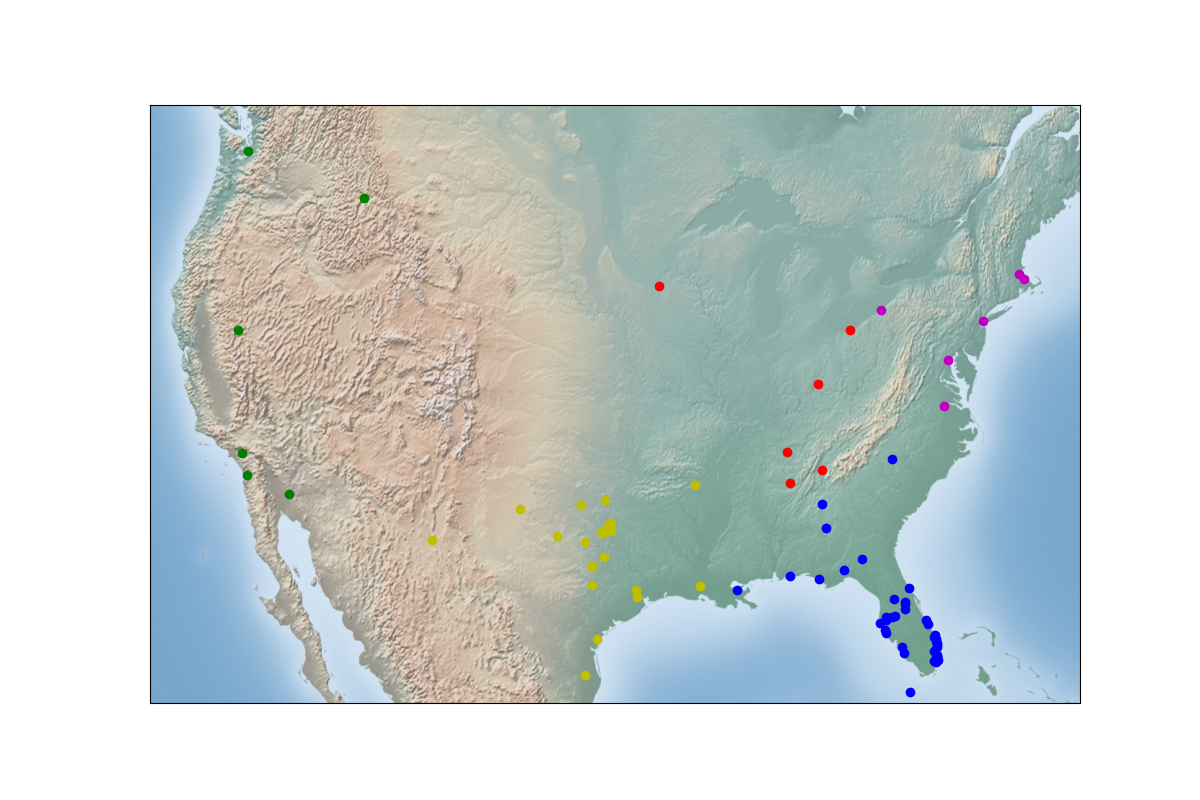

Values plotted in this chart, from the file beside it:
, headline, latitude, longitude, kmeans_label
0, Escondido neighborhood to get sprayed fo…, 33.12, -117.1, 4
1, Zika Virus Arrives in Ontario, 34.06, -117.7, 4
2, Zika Virus Sparks 'International Concern…, 39.53, -119.8, 4
3, Zika seminars in Yuma County, 32.73, -114.6, 4
4, Dallas man comes down with case of Zika, 32.78, -96.81, 0
5, Zika Concerns are Spreading in Houston, 29.76, -95.36, 0
6, More Zika patients reported in Austin, 30.27, -97.74, 0
7, Nashville takes precautions against Zika, 36.17, -86.78, 0
8, Madison lab developing vaccine against Z…, 34.7, -86.75, 0
9, Jacksonville man hit by Zika, 34.87, -92.11, 0
10, Spring break ruined by Zika in Fort Laud…, 30.08, -95.42, 0
11, First Zika Case in Cincinnati, 39.13, -84.51, 0
12, Outbreak of Zika in Corpus Christi, 27.8, -97.4, 0
13, Is Lafayette prepared to combat Zika?, 30.22, -92.02, 0
14, Outbreak of Zika in Stephenville, 32.22, -98.2, 0
15, Zika Virus Detected in Lubbock, 33.58, -101.9, 0
16, Zika-carrying mosquitoes discovered in A…, 34.17, -97.14, 0
17, Frisco Woman Tests Positive For Zika Vir…, 33.15, -96.82, 0
18, Zika symptoms spotted in Arlington, 32.74, -97.11, 0
19, Zika case reported in Abilene, 32.45, -99.73, 0
20, Zika Outbreak in Weslaco, 26.16, -97.99, 0
21, Zika only the latest mosquito-borne thre…, 29.95, -90.08, 0
22, More Zika patients reported in Waco, 31.55, -97.15, 0
23, Zika spreads to Lewisville, 33.05, -96.99, 0
24, Fort Hood Reports its First Zika Patient, 31.13, -97.78, 0
25, Zika investigators coming to Mankato, 44.16, -94.01, 0
26, More Zika patients reported in Fort Wort…, 32.73, -97.32, 0
27, Zika Outbreak in Wichita Falls, 33.91, -98.49, 0
28, Zika Outbreak Hits Miami, 25.77, -80.19, 2
29, First Case of Zika in Miami Beach, 25.79, -80.13, 2
30, Brownsville teen contracts Zika virus, 25.82, -80.24, 2
31, Orlando volunteers aid Zika research, 28.54, -81.38, 2
32, Tampa Bay Area Zika Case Count Climbs, 27.95, -82.46, 2
33, Tallahassee Doctors Discuss Zika Virus, 30.44, -84.28, 2
34, Zika virus reported in Cleveland, 35.16, -84.88, 2
35, Zika symtomps spotted in Key West, 24.56, -81.78, 2
36, New Zika Case Confirmed in Sarasota Coun…, 27.34, -82.53, 2
37, First Columbus Zika case, 32.46, -84.99, 2
38, Zika Patient in Seminole, Florida, 27.84, -82.79, 2
39, Can Zika make it here to Vero Beach?, 27.64, -80.4, 2
40, Zika cases concern Charlotte residents, 35.23, -80.84, 2
41, Zika case reported in Jupiter, 26.93, -80.09, 2
42, Zika virus confirmed in Westchester, 25.75, -80.33, 2
43, More Zika patients reported in Pensacola, 30.42, -87.22, 2
44, Outbreak of Zika in Panama City, 30.16, -85.66, 2
45, Zika Arrives in North Miami, 25.89, -80.19, 2
46, Zika battle outlined at Valdosta meeting, 30.83, -83.28, 2
47, Zika case reported in Coral Gables, 25.72, -80.27, 2
48, Zika arrives in West Palm Beach, 26.72, -80.05, 2
49, Zika spreads to Daytona Beach, 29.21, -81.02, 2
50, Zika Outbreak in Pinewood, 25.87, -80.22, 2
51, Zika symptoms spotted in Hollywood, 26.01, -80.15, 2
52, Zika Spreads to Palm Beach Gardens, 26.82, -80.14, 2
53, Outbreak of Zika in Palm Springs, 26.64, -80.1, 2
54, Zika in Tamarac!, 26.21, -80.25, 2
55, More Zika patients reported in Carrollto…, 33.58, -85.08, 2
56, Zika symptoms spotted in Bonita Springs, 26.34, -81.78, 2
57, More Zika patients reported in Fort Myer…, 26.62, -81.84, 2
58, Hallandale Beach a Victim of Zika Outbre…, 25.98, -80.15, 2
59, Zika arrives in Boca Raton, 26.36, -80.08, 2
... 23 more rows
